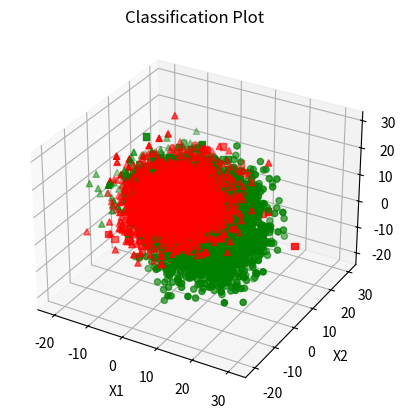

The script that saved this image:
import random
import numpy as np
import numpy.matlib
import matplotlib.pyplot as plt
from scipy.stats import multivariate_normal
from mpl_toolkits.mplot3d import Axes3D
np.set_printoptions(threshold=np.inf)

N = 10000               # Number of Samples
N_l = 3                 # Number of classes
N_f = 3                 # Number of features
N_m = 4                 # Number of gaussian distributions
np.random.seed(10) 
priors = np.array([[0.3, 0.3, 0.4]])

# Covariance matrices
covariance = np.zeros(shape=[N_m, N_f, N_f])
covariance[0, :, :] = 36 * np.linalg.matrix_power((np.eye(N_f)) + (0.01 * np.random.randn(N_f, N_f)), 2)
covariance[1, :, :] = 36 * np.linalg.matrix_power((np.eye(N_f)) + (0.02 * np.random.randn(N_f, N_f)), 2)
covariance[2, :, :] = 36 * np.linalg.matrix_power((np.eye(N_f)) + (0.03 * np.random.randn(N_f, N_f)), 2)
covariance[3, :, :] = 36 * np.linalg.matrix_power((np.eye(N_f)) + (0.04 * np.random.randn(N_f, N_f)), 2)

# Mean vectors
mean = np.zeros(shape=[N_m, N_f])
mean [0, :] = [0, 0, 10]
mean [1, :] = [0, 10, 0]
mean [2, :] = [10, 0, 0]
mean [3, :] = [10, 0, 10]

prior_gmm_label3 = [0.5,0.5]
cumsum = np.cumsum(priors)
randomlabels = np.random.rand(N)
label = np.zeros(shape = [10000])
for i in range(0,N-1):
    if randomlabels[i] <= cumsum[0]:
        label[i] = 0
    elif randomlabels[i] <= cumsum[1]:
        label[i] = 1
    else:
        label[i] = 2 

# Generate gaussian distribution for 10000 samples using mean and covariance matrices
X = np.zeros(shape = [N, N_f])
for i in range(N):
    if (label[i] == 0):
        X[i, :] = np.random.multivariate_normal(mean[0, :], covariance[0, :, :])
    elif (label[i] == 1):
        X[i, :] = np.random.multivariate_normal(mean[1, :], covariance[1, :, :])
    elif (label[i] == 2):
        if (np.random.rand(1,1) >= prior_gmm_label3[1]):
            X[i, :] = np.random.multivariate_normal(mean[2, :], covariance[2, :, :])
        else:
            X[i, :] = np.random.multivariate_normal(mean[3, :], covariance[3, :, :])

#loss_matrix = np.ones(shape = [N_l, N_l]) - np.eye(N_l)
loss_matrix = np.array([[0, 10, 10], [1, 0, 10], [1, 1, 0]])
loss_matrix = np.array([[0, 100, 100], [1, 0, 100], [1, 1, 0]])
print(loss_matrix)

P_x_given_L = np.zeros(shape = [N_l, N])
for i in range(N_l):
    P_x_given_L[i, :] = multivariate_normal.pdf(X,mean = mean[i, :], cov = covariance[i, :,:])

P_x = np.matmul(priors, P_x_given_L)
ClassPosteriors = (P_x_given_L * (np.matlib.repmat(np.transpose(priors), 1, N))) / np.matlib.repmat(P_x, N_l, 1)
ExpectedRisk = np.matmul(loss_matrix, ClassPosteriors)
Decision = np.argmin(ExpectedRisk, axis = 0)
print("Minimum Expected Risk", np.sum(np.min(ExpectedRisk, axis = 0)) / N)
ConfusionMatrix = np.zeros(shape = [N_l, N_l])
for d in range(N_l):
    for l in range(N_l):
        ConfusionMatrix[d, l] = (np.size(np.where((d == Decision) & (l == label)))) / np.size(np.where(label==l))
print(ConfusionMatrix)

# Plot Classification results
fig = plt.figure()
ax = plt.axes(projection = "3d")
ax.scatter(X[(label==2) & (Decision == 1),0],X[(label==2) & (Decision == 1),1],X[(label==2) & (Decision == 1),2],color ='red', marker = 'o')
ax.scatter(X[(label==2) & (Decision == 2),0],X[(label==2) & (Decision == 2),1],X[(label==2) & (Decision == 2),2],color ='green', marker = 'o')
ax.scatter(X[(label==2) & (Decision == 0),0],X[(label==2) & (Decision == 0),1],X[(label==2) & (Decision == 0),2],color ='red', marker = 'o')
ax.scatter(X[(label==1) & (Decision == 1),0],X[(label==1) & (Decision == 1),1],X[(label==1) & (Decision == 1),2],color ='green', marker = 's')
ax.scatter(X[(label==1) & (Decision == 2),0],X[(label==1) & (Decision == 2),1],X[(label==1) & (Decision == 2),2],color ='red', marker = 's')
ax.scatter(X[(label==1) & (Decision == 0),0],X[(label==1) & (Decision == 0),1],X[(label==1) & (Decision == 0),2],color ='red', marker = 's')
ax.scatter(X[(label==0) & (Decision == 0),0],X[(label==0) & (Decision == 0),1],X[(label==0) & (Decision == 0),2],color ='green', marker = '^')
ax.scatter(X[(label==0) & (Decision == 2),0],X[(label==0) & (Decision == 2),1],X[(label==0) & (Decision == 2),2],color ='red', marker = '^')
ax.scatter(X[(label==0) & (Decision == 1),0],X[(label==0) & (Decision == 1),1],X[(label==0) & (Decision == 1),2],color ='red', marker = '^')
plt.xlabel('X1')
plt.ylabel('X2')
ax.set_zlabel('X3')
plt.title('Classification Plot')
plt.show()
